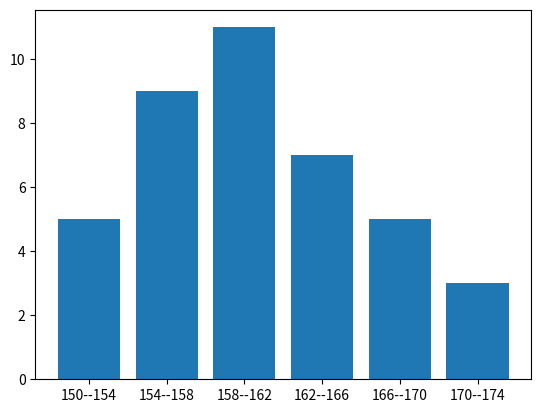

The script that saved this image:
import pandas as pd
import numpy as np
import random as rd
import matplotlib.pyplot as plt
"""
print(np.array(np.random.randint(1,60,50)))

rol =np.array(np.random.randint(1,60,50))
rol.sort()

print(rol)

len = len(rol)

print(rol.min())

print(rol.max())

# i = numero de classe
i = 1 + 3.3 * np.log10(len)
i = round(i)

print(i)
"""
"""
rol =np.array([2,  3,  6 , 6 , 6 , 6,  7,  8,  9 ,11, 12, 12, 12, 14, 18, 19, 19, 19, 20, 20, 25, 26, 28, 31,
 36, 37, 37, 38, 38, 39, 40, 40, 41, 41, 43, 44, 44, 45, 46, 48, 49, 50, 52, 52, 53, 54, 56, 56,
 57, 57])


rol.sort()
print(rol)

max = rol.max()
min = rol.min()

aa = max - min
print(f'AMPLITUDE AMOSTRAL: {aa}')

len = len(rol)
print(f'TAMANHO DO ROL: {len}')

i = 1 + 3.3 * np.log10(len)
i = round(i)
print(f'NUMERO DE CLASSES: {i}')

amp = 55 / 7
amp = round(amp)
print(f'AMPLITUDE DO INTERVALO: {amp}')

intervalos = np.arange(rol.min(), rol.max() + 2, step = 8)
print(list(intervalos))

intervalo1, intervalo2, intervalo3, intervalo4, intervalo5, intervalo6, intervalo7 = 0, 0, 0, 0, 0, 0, 0

for i in range(len):
    if rol[i] >= intervalos[0] and rol[i] < intervalos[1]: # = Qtd de cada numero dentro dessa classe
        intervalo1 +=1
    elif rol[i] >= intervalos[1] and rol[i] < intervalos[2]:  # = Qtd de cada numero dentro dessa classe
        intervalo2 += 1
    elif rol[i] >= intervalos[2] and rol[i] < intervalos[3]:  # = Qtd de cada numero dentro dessa classe
        intervalo3 += 1
    elif rol[i] >= intervalos[3] and rol[i] < intervalos[4]:  # = Qtd de cada numero dentro dessa classe
        intervalo4 += 1
    elif rol[i] >= intervalos[4] and rol[i] < intervalos[5]:  # = Qtd de cada numero dentro dessa classe
        intervalo5 += 1
    elif rol[i] >= intervalos[5] and rol[i] < intervalos[6]:  # = Qtd de cada numero dentro dessa classe
        intervalo6 += 1
    elif rol[i] >= intervalos[6] and rol[i] < intervalos[7]:  # = Qtd de cada numero dentro dessa classe
        intervalo7 += 1

classes = [intervalo1, intervalo2, intervalo3, intervalo4, intervalo5, intervalo6, intervalo7]

print(classes)

"""
dados = np.array([160,165,167,164,160,166,160,161,150,152,173,160,155,
                  164,168,162,161,168,163,156,155,169,151,170,164,
                  155,152,163,160,155,157,156,158,158,161,154,161,156,172,153])
print(dados)
print('TAMANHO DO ROL')
n = len(dados)
print(n)

print('NUMERO DE CLASSES')
i = 1+ 3.3 * np.log10(n)
i = round(i)
i
print(i)

MIN = dados.min()
MAX = dados.max()
AA = MAX - MIN
print('AMPLITUDE AMOSTRAL')
print(AA)

print('AMPLITUDE DO INTERVALO')
Amp = AA / i
Amp = round(Amp)
print(Amp)

intervalo = np.arange(dados.min(), dados.max() +2 , step=4)
print('NUMEROS DO INTERVALO INTERVALO')
print(intervalo)

intervalo1, intervalo2, intervalo3, intervalo4, intervalo5, intervalo6 = 0, 0, 0, 0, 0, 0

for i in range(n):   #VERIFICANDO UM POR UM DOS VALORES NO ARRAY
    if dados[i] >= intervalo[0] and dados[i] < intervalo[1]: #VERIFICANDO QTD NESSA CONDIÇÃO
        intervalo1 += 1
    elif dados[i] >= intervalo[1] and dados[i] < intervalo[2]:
        intervalo2 += 1
    elif dados[i] >= intervalo[2] and dados[i] < intervalo[3]:
        intervalo3 += 1
    elif dados[i] >= intervalo[3] and dados[i] < intervalo[4]:
        intervalo4 += 1
    elif dados[i] >= intervalo[4] and dados[i] < intervalo[5]:
        intervalo5 += 1
    elif dados[i] >= intervalo[5] and dados[i] < intervalo[6]:
        intervalo6 += 1

classes = [intervalo1, intervalo2, intervalo3, intervalo4, intervalo5, intervalo6]

lista_classe = []
for n in range(len(classes)):  #Lendo quantos intervalos
    lista_classe.append(str(intervalo[n])+'--'+str(intervalo[n+1])) #pra cada intervalo

print(lista_classe)

plt.bar(lista_classe,classes)
plt.show()